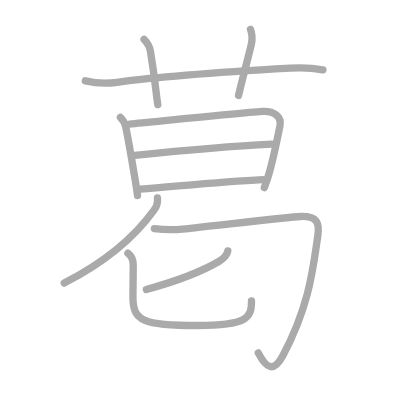
t = 0.00 s
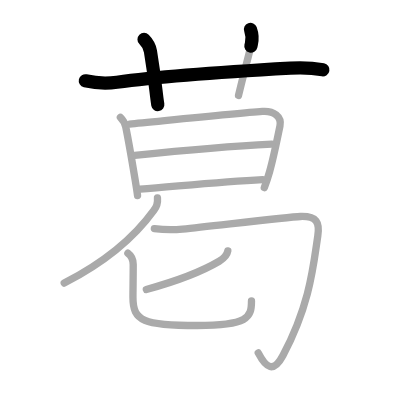
t = 2.25 s
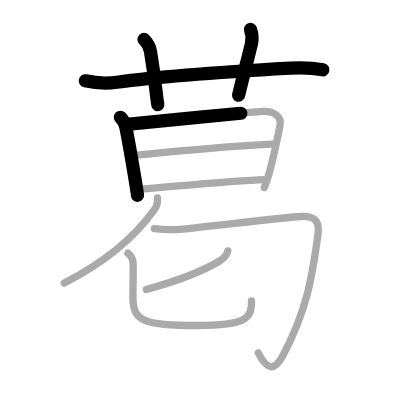
t = 4.50 s
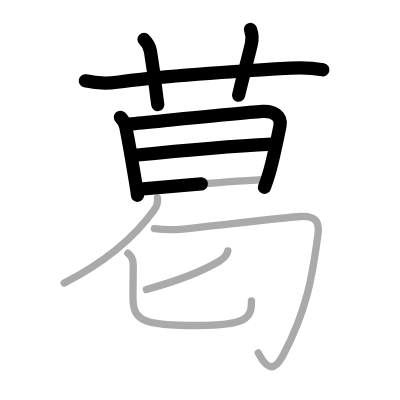
t = 6.50 s
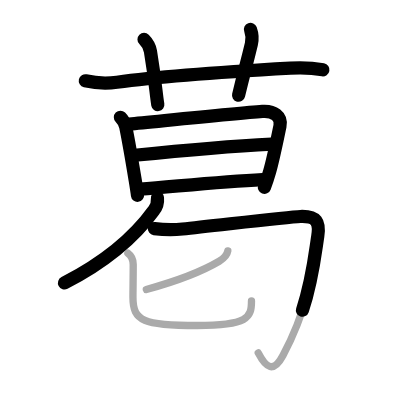
t = 8.75 s
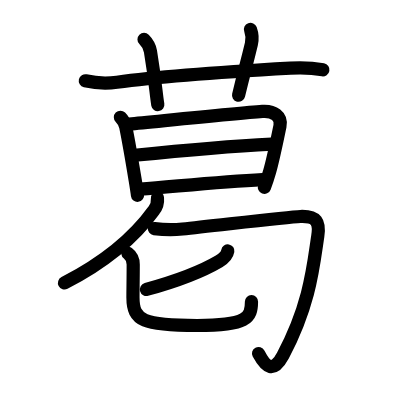
t = 11.00 s

The animated SVG that drew these frames (rendered in a browser with its animation timeline set to each time). Animation: 11 SMIL elements (animate=11); one cycle of 11.00 s.

<?xml version="1.0" standalone="no"?>
<!DOCTYPE svg PUBLIC "-//W3C//DTD SVG 1.1//EN"   "http://www.w3.org/Graphics/SVG/1.1/DTD/svg11.dtd">
<svg width="400px" height="400px"  version="1.1" xmlns="http://www.w3.org/2000/svg">
  <defs>
    <marker id="Triangle" viewBox="0 0 10 10" refX="0" refY="5" markerUnits="strokeWidth" markerWidth="3" style="stroke-opacity:0%;fill:#aaaaaa;" markerHeight="2" orient="auto">
      <path d="M 0 0 L 10 5 L 0 10 z" />
    </marker>
    
    <marker id="Arrow" viewBox="0 0 10 10" refX="5" refY="5" markerUnits="strokeWidth" markerWidth="1.8" style="stroke-opacity:0%;fill:#770000;" markerHeight="2" orient="auto">
      <path d="M 0 4 L 6 4 L 4 1 L 10 5 L 4 9 L 6 6 L 0 6 z" />
        <circle cx="5" cy="5" r="5" />
      </marker>
    
    <marker id="TriangleRed" viewBox="0 0 10 10" refX="0" refY="5" markerUnits="strokeWidth" markerWidth="3" style="stroke-opacity:0%;fill:#CC0000;" markerHeight="2" orient="auto">
      <path d="M 0 0 L 10 5 L 0 10 z" />
    </marker>
    
    <marker id="ArrowRed" viewBox="0 0 10 10" refX="5" refY="5" markerUnits="strokeWidth" markerWidth="1.8" style="stroke-opacity:0%;fill:#CC0000;" markerHeight="2" orient="auto">
      <path d="M 0 4 L 6 4 L 4 1 L 10 5 L 4 9 L 6 6 L 0 6 z" />
        <circle cx="5" cy="5" r="5" />
      </marker>
    
  </defs>
  
  <path style="fill:#ffffff; fill-opacity:100%; fill-rule:evenodd; stroke-width:0;" d="M 0 0 L 400px 0 L 400px 400px L 0 400px L 0 0" />

  <g transform="scale(3.6697247706422 3.6697247706422)">
<path style="fill:none; fill-opacity:0%; fill-rule:evenodd; stroke:#aaaaaa; stroke-opacity:100%; stroke-width: 1.5pt; stroke-linejoin:round; stroke-linecap:round;" d="M23.25 22.02c2.86 0.66 5.7 0.8 8.62 0.4c13.4-1.83 33.51-3.05 47.26-3.84c2.98-0.17 5.93-0.09 8.87 0.44"></path>
<path style="fill:none; fill-opacity:0%; fill-rule:evenodd; stroke:#aaaaaa; stroke-opacity:100%; stroke-width: 1.5pt; stroke-linejoin:round; stroke-linecap:round;" d="M39.25 10.75c1.19 1.19 1.6 2.36 1.75 3.25c1.38 8.38 1.5 11.5 2 14.5"></path>
<path style="fill:none; fill-opacity:0%; fill-rule:evenodd; stroke:#aaaaaa; stroke-opacity:100%; stroke-width: 1.5pt; stroke-linejoin:round; stroke-linecap:round;" d="M68.25 8c0.5 1.38 0.6 2.52 0.25 4c-1.38 5.75-1.88 7.25-3.5 14"></path>
<path style="fill:none; fill-opacity:0%; fill-rule:evenodd; stroke:#aaaaaa; stroke-opacity:100%; stroke-width: 1.5pt; stroke-linejoin:round; stroke-linecap:round;" d="M32.81 31.96c0.87 0.87 1.19 1.29 1.46 2.63c0.6 2.96 1.79 9.76 2.56 14.44c0.31 1.9 0.55 3.44 0.65 4.24"></path>
<path style="fill:none; fill-opacity:0%; fill-rule:evenodd; stroke:#aaaaaa; stroke-opacity:100%; stroke-width: 1.5pt; stroke-linejoin:round; stroke-linecap:round;" d="M35.28 33.81c7.61-0.72 29.21-2.93 36.23-3.44c3.05-0.22 5.33 1.33 4.78 3.99c-1 4.79-1.78 8.77-2.82 12.41c-0.43 1.5-0.9 2.94-1.44 4.35"></path>
<path style="fill:none; fill-opacity:0%; fill-rule:evenodd; stroke:#aaaaaa; stroke-opacity:100%; stroke-width: 1.5pt; stroke-linejoin:round; stroke-linecap:round;" d="M36.71 42.32C49.62 41 64.5 39.75 74.06 39.27"></path>
<path style="fill:none; fill-opacity:0%; fill-rule:evenodd; stroke:#aaaaaa; stroke-opacity:100%; stroke-width: 1.5pt; stroke-linejoin:round; stroke-linecap:round;" d="M38.16 51.55c11.46-0.92 22.21-2.05 33.41-2.61"></path>
<path style="fill:none; fill-opacity:0%; fill-rule:evenodd; stroke:#aaaaaa; stroke-opacity:100%; stroke-width: 1.5pt; stroke-linejoin:round; stroke-linecap:round;" d="M42.91 53.92c0.12 1.33-0.22 2.46-0.99 3.4c-3.97 5.5-11.55 13.21-24.42 19.81"></path>
<path style="fill:none; fill-opacity:0%; fill-rule:evenodd; stroke:#aaaaaa; stroke-opacity:100%; stroke-width: 1.5pt; stroke-linejoin:round; stroke-linecap:round;" d="M42.06 62.29c2.56 0.33 5.12 0.38 7.68 0.12c8.89-0.91 28.69-3.3 32.12-3.42c4.49-0.15 5.31 1.58 4.73 5.37c-1.18 7.73-2.01 18.44-9.49 32.51c-2.6 4.88-4.6 3.38-6.73-0.7"></path>
<path style="fill:none; fill-opacity:0%; fill-rule:evenodd; stroke:#aaaaaa; stroke-opacity:100%; stroke-width: 1.5pt; stroke-linejoin:round; stroke-linecap:round;" d="M62.08 68.38c-0.21 1.25-1.3 2.18-2.35 2.81c-4.98 2.94-10.27 5.06-19.85 7.69"></path>
<path style="fill:none; fill-opacity:0%; fill-rule:evenodd; stroke:#aaaaaa; stroke-opacity:100%; stroke-width: 1.5pt; stroke-linejoin:round; stroke-linecap:round;" d="M34.85 69.01c1.03 0.77 1.45 2 1.45 3.05c0 4.06-0.07 6.56-0.07 9.03c0 6.36 2.89 7.61 17.51 7.61c13.82 0 14.79-2.12 14.79-6.69"></path>

<path style="fill:none; fill-opacity:0%; fill-rule:evenodd; stroke:#000000; stroke-opacity:100%; stroke-width: 2.7pt; stroke-linejoin:round; stroke-linecap:round;" d="M23.25 22.02c2.86 0.66 5.7 0.8 8.62 0.4c13.4-1.83 33.51-3.05 47.26-3.84c2.98-0.17 5.93-0.09 8.87 0.44" pathLength="100" stroke-dashoffset="100" stroke-dasharray="100 105"><animate id="dashAnim1" attributeName="stroke-dashoffset" from="100" to="0" dur="1s" calcMode="linear" fill="freeze"/></path>
<path style="fill:none; fill-opacity:0%; fill-rule:evenodd; stroke:#000000; stroke-opacity:100%; stroke-width: 2.7pt; stroke-linejoin:round; stroke-linecap:round;" d="M39.25 10.75c1.19 1.19 1.6 2.36 1.75 3.25c1.38 8.38 1.5 11.5 2 14.5" pathLength="100" stroke-dashoffset="100" stroke-dasharray="100 105"><animate id="dashAnim2" attributeName="stroke-dashoffset" from="100" to="0" dur="1s" calcMode="linear" begin="dashAnim1.end" fill="freeze"/></path>
<path style="fill:none; fill-opacity:0%; fill-rule:evenodd; stroke:#000000; stroke-opacity:100%; stroke-width: 2.7pt; stroke-linejoin:round; stroke-linecap:round;" d="M68.25 8c0.5 1.38 0.6 2.52 0.25 4c-1.38 5.75-1.88 7.25-3.5 14" pathLength="100" stroke-dashoffset="100" stroke-dasharray="100 105"><animate id="dashAnim3" attributeName="stroke-dashoffset" from="100" to="0" dur="1s" calcMode="linear" begin="dashAnim2.end" fill="freeze"/></path>
<path style="fill:none; fill-opacity:0%; fill-rule:evenodd; stroke:#000000; stroke-opacity:100%; stroke-width: 2.7pt; stroke-linejoin:round; stroke-linecap:round;" d="M32.81 31.96c0.87 0.87 1.19 1.29 1.46 2.63c0.6 2.96 1.79 9.76 2.56 14.44c0.31 1.9 0.55 3.44 0.65 4.24" pathLength="100" stroke-dashoffset="100" stroke-dasharray="100 105"><animate id="dashAnim4" attributeName="stroke-dashoffset" from="100" to="0" dur="1s" calcMode="linear" begin="dashAnim3.end" fill="freeze"/></path>
<path style="fill:none; fill-opacity:0%; fill-rule:evenodd; stroke:#000000; stroke-opacity:100%; stroke-width: 2.7pt; stroke-linejoin:round; stroke-linecap:round;" d="M35.28 33.81c7.61-0.72 29.21-2.93 36.23-3.44c3.05-0.22 5.33 1.33 4.78 3.99c-1 4.79-1.78 8.77-2.82 12.41c-0.43 1.5-0.9 2.94-1.44 4.35" pathLength="100" stroke-dashoffset="100" stroke-dasharray="100 105"><animate id="dashAnim5" attributeName="stroke-dashoffset" from="100" to="0" dur="1s" calcMode="linear" begin="dashAnim4.end" fill="freeze"/></path>
<path style="fill:none; fill-opacity:0%; fill-rule:evenodd; stroke:#000000; stroke-opacity:100%; stroke-width: 2.7pt; stroke-linejoin:round; stroke-linecap:round;" d="M36.71 42.32C49.62 41 64.5 39.75 74.06 39.27" pathLength="100" stroke-dashoffset="100" stroke-dasharray="100 105"><animate id="dashAnim6" attributeName="stroke-dashoffset" from="100" to="0" dur="1s" calcMode="linear" begin="dashAnim5.end" fill="freeze"/></path>
<path style="fill:none; fill-opacity:0%; fill-rule:evenodd; stroke:#000000; stroke-opacity:100%; stroke-width: 2.7pt; stroke-linejoin:round; stroke-linecap:round;" d="M38.16 51.55c11.46-0.92 22.21-2.05 33.41-2.61" pathLength="100" stroke-dashoffset="100" stroke-dasharray="100 105"><animate id="dashAnim7" attributeName="stroke-dashoffset" from="100" to="0" dur="1s" calcMode="linear" begin="dashAnim6.end" fill="freeze"/></path>
<path style="fill:none; fill-opacity:0%; fill-rule:evenodd; stroke:#000000; stroke-opacity:100%; stroke-width: 2.7pt; stroke-linejoin:round; stroke-linecap:round;" d="M42.91 53.92c0.12 1.33-0.22 2.46-0.99 3.4c-3.97 5.5-11.55 13.21-24.42 19.81" pathLength="100" stroke-dashoffset="100" stroke-dasharray="100 105"><animate id="dashAnim8" attributeName="stroke-dashoffset" from="100" to="0" dur="1s" calcMode="linear" begin="dashAnim7.end" fill="freeze"/></path>
<path style="fill:none; fill-opacity:0%; fill-rule:evenodd; stroke:#000000; stroke-opacity:100%; stroke-width: 2.7pt; stroke-linejoin:round; stroke-linecap:round;" d="M42.06 62.29c2.56 0.33 5.12 0.38 7.68 0.12c8.89-0.91 28.69-3.3 32.12-3.42c4.49-0.15 5.31 1.58 4.73 5.37c-1.18 7.73-2.01 18.44-9.49 32.51c-2.6 4.88-4.6 3.38-6.73-0.7" pathLength="100" stroke-dashoffset="100" stroke-dasharray="100 105"><animate id="dashAnim9" attributeName="stroke-dashoffset" from="100" to="0" dur="1s" calcMode="linear" begin="dashAnim8.end" fill="freeze"/></path>
<path style="fill:none; fill-opacity:0%; fill-rule:evenodd; stroke:#000000; stroke-opacity:100%; stroke-width: 2.7pt; stroke-linejoin:round; stroke-linecap:round;" d="M62.08 68.38c-0.21 1.25-1.3 2.18-2.35 2.81c-4.98 2.94-10.27 5.06-19.85 7.69" pathLength="100" stroke-dashoffset="100" stroke-dasharray="100 105"><animate id="dashAnim10" attributeName="stroke-dashoffset" from="100" to="0" dur="1s" calcMode="linear" begin="dashAnim9.end" fill="freeze"/></path>
<path style="fill:none; fill-opacity:0%; fill-rule:evenodd; stroke:#000000; stroke-opacity:100%; stroke-width: 2.7pt; stroke-linejoin:round; stroke-linecap:round;" d="M34.85 69.01c1.03 0.77 1.45 2 1.45 3.05c0 4.06-0.07 6.56-0.07 9.03c0 6.36 2.89 7.61 17.51 7.61c13.82 0 14.79-2.12 14.79-6.69" pathLength="100" stroke-dashoffset="100" stroke-dasharray="100 105"><animate id="dashAnim11" attributeName="stroke-dashoffset" from="100" to="0" dur="1s" calcMode="linear" begin="dashAnim10.end" fill="freeze"/></path>

</g>

</svg>  
          
